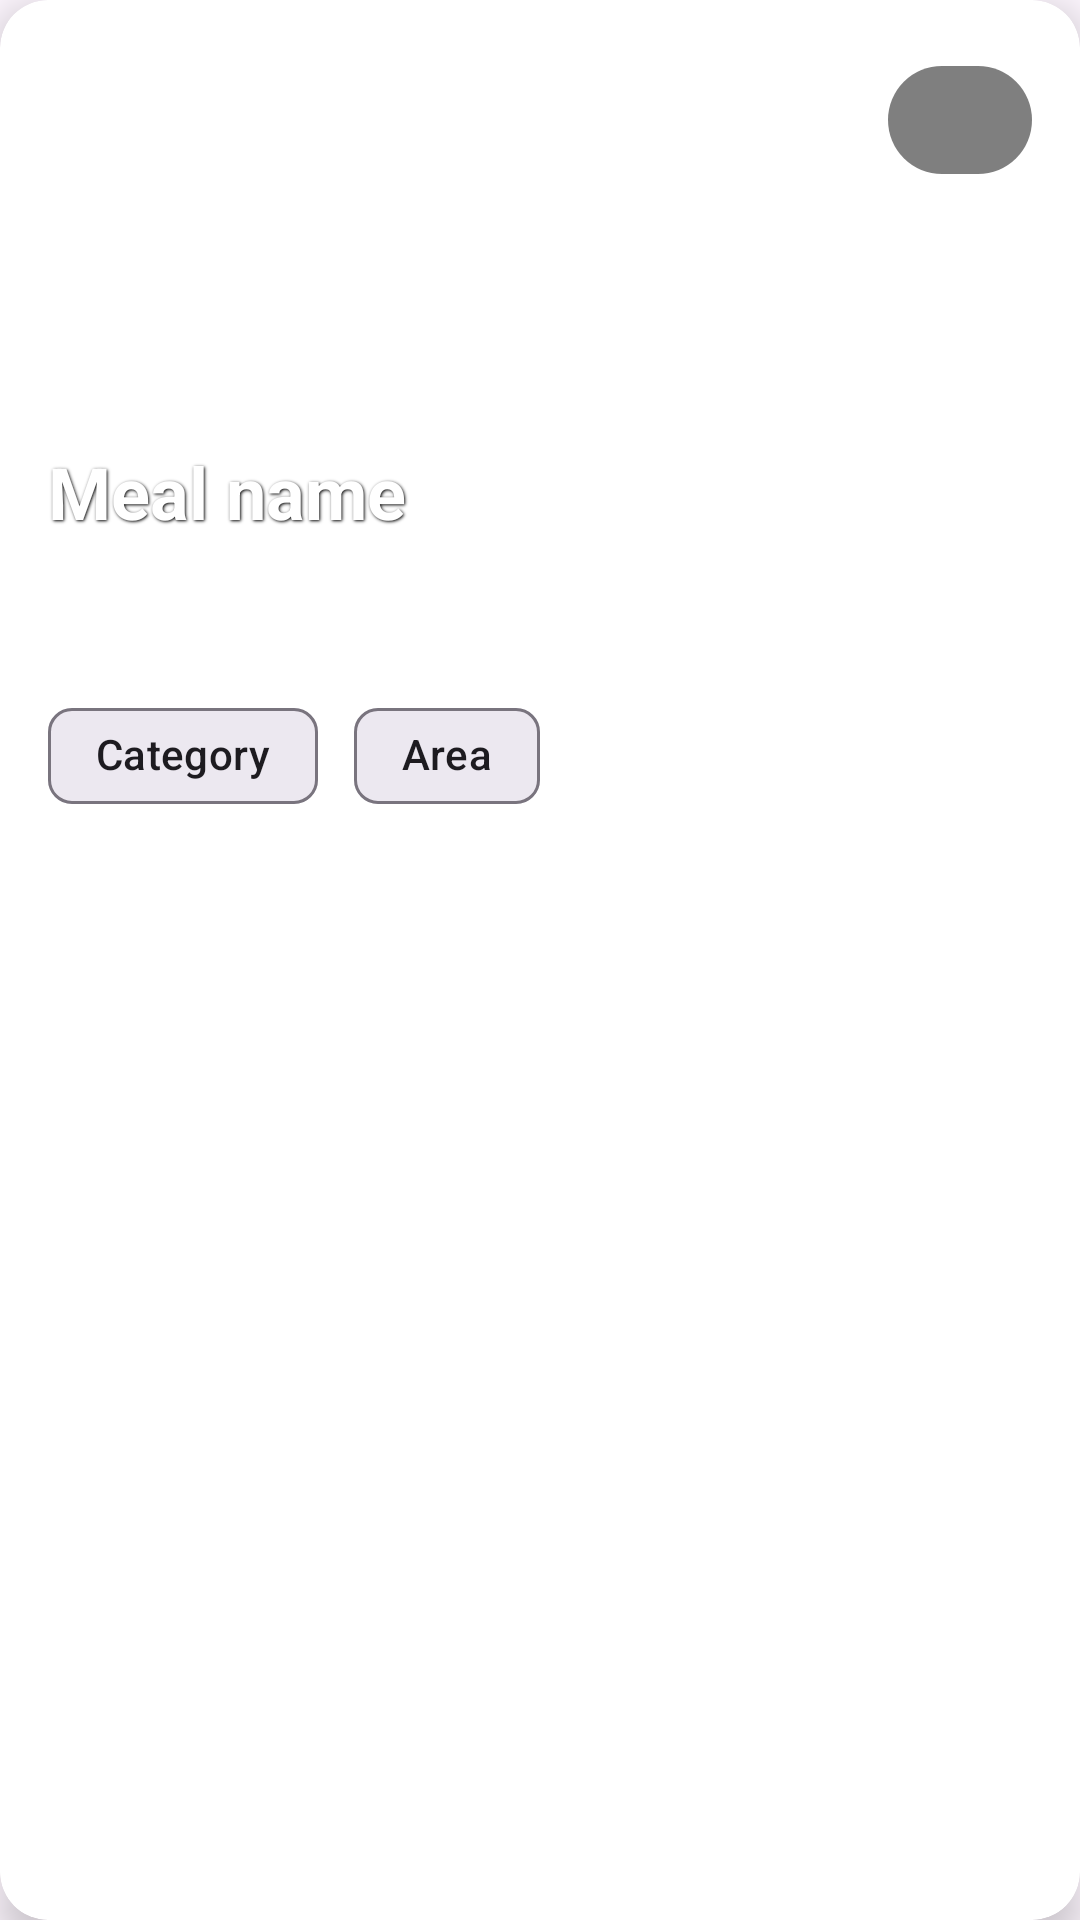

Reconstruct the res/layout file that produces this screen, plus the resources it refers to.
<!-- AndroidManifest.xml: application theme Theme.MealPlanner -->
<!-- res/layout/fav_meal_row.xml -->
<?xml version="1.0" encoding="utf-8"?>
<androidx.cardview.widget.CardView xmlns:android="http://schemas.android.com/apk/res/android"
    xmlns:app="http://schemas.android.com/apk/res-auto"
    xmlns:tools="http://schemas.android.com/tools"
    android:id="@+id/mealCard"
    android:layout_width="match_parent"
    android:layout_height="wrap_content"
    android:layout_margin="16dp"
    app:cardCornerRadius="16dp"
    app:cardElevation="8dp">

    <androidx.constraintlayout.widget.ConstraintLayout
        android:layout_width="match_parent"
        android:layout_height="match_parent">

        <ImageView
            android:id="@+id/mealThumbnail"
            android:layout_width="match_parent"
            android:layout_height="200dp"
            android:scaleType="centerCrop"
            app:layout_constraintEnd_toEndOf="parent"
            app:layout_constraintStart_toStartOf="parent"
            app:layout_constraintTop_toTopOf="parent"
            tools:srcCompat="@tools:sample/backgrounds/scenic" />

        <View
            android:id="@+id/view2"
            android:layout_width="match_parent"
            android:layout_height="200dp"
            android:background="@drawable/gradient_overlay"
            app:layout_constraintEnd_toEndOf="@+id/mealThumbnail"
            app:layout_constraintHorizontal_bias="1.0"
            app:layout_constraintStart_toStartOf="@+id/mealThumbnail"
            app:layout_constraintTop_toTopOf="@+id/mealThumbnail" />

        <TextView
            android:id="@+id/mealName"
            android:layout_width="347dp"
            android:layout_height="wrap_content"
            android:layout_marginStart="16dp"
            android:layout_marginBottom="20dp"
            android:ellipsize="end"
            android:maxLines="2"
            android:shadowColor="@android:color/black"
            android:shadowDx="1"
            android:shadowDy="1"
            android:shadowRadius="2"
            android:text="@string/meal_name"
            android:textColor="@android:color/white"
            android:textSize="24sp"
            android:textStyle="bold"
            app:layout_constraintBottom_toBottomOf="@+id/mealThumbnail"
            app:layout_constraintStart_toStartOf="@+id/mealThumbnail" />

        <com.google.android.material.chip.Chip
            android:id="@+id/mealCategory"
            android:layout_width="wrap_content"
            android:layout_height="wrap_content"
            android:layout_marginStart="16dp"
            android:layout_marginTop="48dp"
            android:text="@string/category"
            app:layout_constraintStart_toStartOf="parent"
            app:layout_constraintTop_toBottomOf="@+id/mealName" />

        <com.google.android.material.chip.Chip
            android:id="@+id/mealArea"
            android:layout_width="wrap_content"
            android:layout_height="wrap_content"
            android:layout_marginStart="12dp"
            android:text="@string/area"
            app:layout_constraintStart_toEndOf="@+id/mealCategory"
            app:layout_constraintTop_toTopOf="@+id/mealCategory" />

        <com.google.android.material.button.MaterialButton
            android:id="@+id/removeButton"
            style="@style/Widget.MaterialComponents.Button.UnelevatedButton"
            android:layout_width="48dp"
            android:layout_height="48dp"
            android:layout_gravity="top|end"
            android:layout_margin="16dp"
            android:layout_marginEnd="14dp"
            app:backgroundTint="#80000000"
            app:cornerRadius="24dp"
            app:icon="@drawable/baseline_delete_24"
            app:iconGravity="textStart"
            app:iconPadding="0dp"
            app:iconTint="@android:color/white"
            app:layout_constraintEnd_toEndOf="@+id/view2"
            app:layout_constraintTop_toTopOf="parent"
            app:rippleColor="@android:color/holo_red_light" />
    </androidx.constraintlayout.widget.ConstraintLayout>
</androidx.cardview.widget.CardView>
<!-- resources referenced by this layout -->
<resources>
  <string name="area">Area</string>
  <string name="category">Category</string>
  <string name="meal_name">Meal name</string>
  <style name="Theme.MealPlanner" parent="Base.Theme.MealPlanner" />
  <style name="Base.Theme.MealPlanner" parent="Theme.Material3.DayNight">
          
          
          <item name="android:statusBarColor">@color/myColorPrimary</item>
          <item name="colorPrimary">@color/myColorPrimary</item>
          <item name="colorPrimaryVariant">@color/myColorPrimaryVariant</item>
          <item name="colorOnPrimary">@color/myColorOnPrimary</item>
  
          
          <item name="colorSecondary">@color/myColorSecondary</item>
          <item name="colorOnSecondary">@color/myColorOnSecondary</item>
  
          
          <item name="colorOnBackground">@color/myColorBackground</item>
          <item name="colorSurface">@color/myColorSurface</item>
  
          
          <item name="android:textColor">@color/myColorPrimaryText</item>
          <item name="android:textColorSecondary">@color/myColorSecondaryText</item>
  
          
          <item name="android:divider">@color/myColorDivider</item>
  
          
          <item name="android:tint">@color/myColorIcons</item>
      </style>
  <color name="myColorPrimary">#657985</color>
  <color name="myColorPrimaryVariant">#cfd8dc</color>
  <color name="myColorOnPrimary">#607d8b</color>
  <color name="myColorSecondary">#b3e5fc</color>
  <color name="myColorOnSecondary">#FFFFFF</color>
  <color name="myColorBackground">#FFFFFF</color>
  <color name="myColorSurface">#009688</color>
  <color name="myColorPrimaryText">#FFFFFF</color>
  <color name="myColorSecondaryText">#212121</color>
  <color name="myColorDivider">#BDBDBD</color>
  <color name="myColorIcons">#607D8B</color>
</resources>
